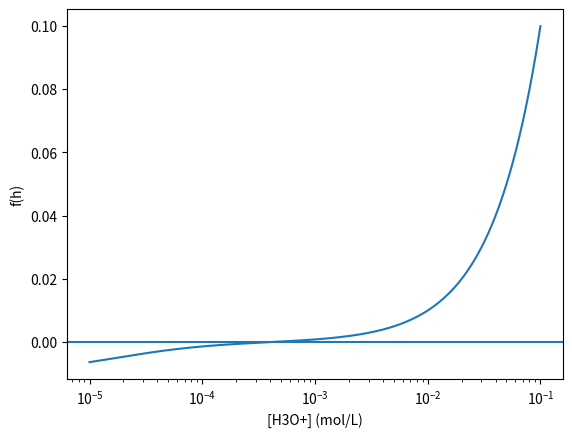

Write the Python code that produced this figure.
import numpy as np
import matplotlib.pyplot as plt

Ka = 1.75e-5
Kw = 1.0e-14
c0 = 0.010

def charge_balance(h):
    return h - Ka*c0/(h + Ka) - Kw/h

h_values = np.logspace(-5, -1, 400)

plt.semilogx(h_values, charge_balance(h_values))
plt.axhline(0)
plt.xlabel("[H3O+] (mol/L)")
plt.ylabel("f(h)")
plt.show()


def bisection(f, a, b, tolerance=1e-10, max_iterations=100):
    if f(a) * f(b) > 0:
        raise ValueError("f(a) og f(b) må ha ulikt fortegn.")

    for _ in range(max_iterations):
        c = (a + b) / 2

        if abs(f(c)) < tolerance:
            return c

        if f(a) * f(c) < 0:
            b = c
        else:
            a = c

    raise RuntimeError("Metoden konvergerte ikke innen maks antall iterasjoner.")

h = bisection(charge_balance, 1e-5, 1e-1)
pH = -np.log10(h)

print(f"[H3O+] = {h:.4e} mol/L")
print(f"pH = {pH:.3f}")


def newton(f, df, x0, tolerance=1e-10, max_iterations=50):
    x = x0

    for _ in range(max_iterations):
        slope = df(x)

        if abs(slope) < 1e-14:
            raise RuntimeError("Den deriverte er for nær null.")

        x_new = x - f(x) / slope

        if abs(x_new - x) < tolerance:
            return x_new

        x = x_new

    raise RuntimeError("Metoden konvergerte ikke innen maks antall iterasjoner.")

def f(x):
    return x**3 - 2*x - 5

def df(x):
    return 3*x**2 - 2

root_newton = newton(f, df, 2.0)
print(root_newton)


from scipy.optimize import root_scalar

solution = root_scalar(
    charge_balance,
    bracket=[1e-5, 1e-1],
    method="bisect"
)

h = solution.root
print(f"pH = {-np.log10(h):.3f}")
print("Konvergert:", solution.converged)
